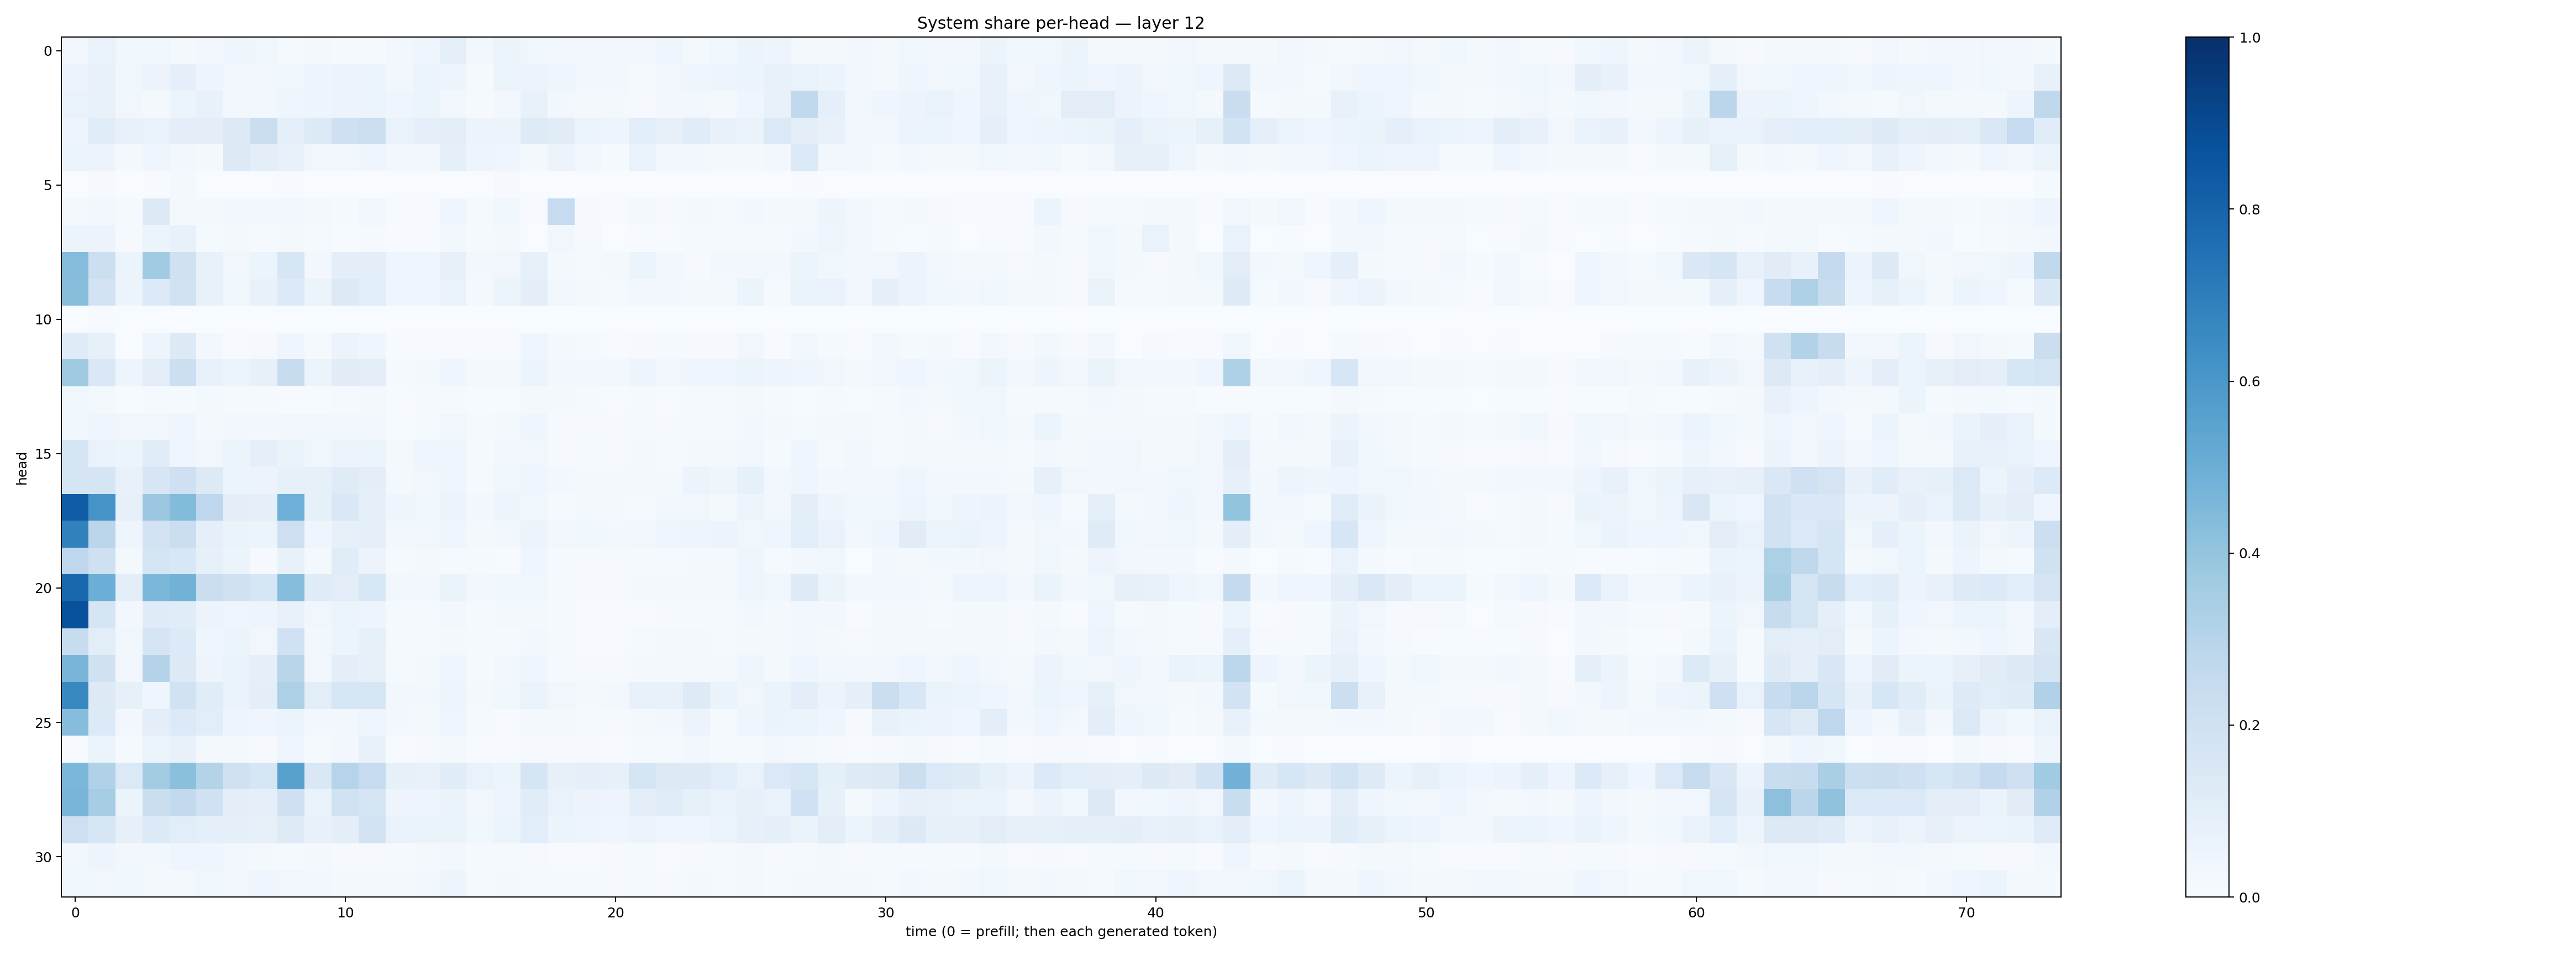

The file beside this chart, header and first rows:
0.027281133, 0.06948991, 0.03667325, 0.03605754, 0.022153933, 0.03082759, 0.041075744, 0.037680138, 0.012103459, 0.02323588, 0.015439693, 0.013551276, 0.024681788, 0.039156377, 0.09128289, 0.029102853, 0.05424104, 0.03701059, 0.0316483, 0.033414427, 0.034111075, 0.023791077, 0.040658593, 0.017633362
0.05525, 0.07102, 0.03801, 0.05678, 0.08761, 0.04862, 0.03415, 0.0328, 0.03856, 0.04691, 0.05859, 0.05172, 0.02662, 0.05141, 0.04815, 0.0151, 0.05449, 0.05598, 0.04098, 0.02877, 0.03089, 0.0153, 0.03248, 0.04604
0.06812, 0.07553, 0.03141, 0.01943, 0.05909, 0.07311, 0.03099, 0.0298, 0.04246, 0.04777, 0.05571, 0.05897, 0.0407, 0.05443, 0.02981, 0.01126, 0.02625, 0.0713, 0.02548, 0.01709, 0.01858, 0.01155, 0.02993, 0.0237
0.04967, 0.1153, 0.07224, 0.06916, 0.09582, 0.09931, 0.1311, 0.221, 0.08623, 0.1338, 0.205, 0.2158, 0.06816, 0.08767, 0.1054, 0.05855, 0.05741, 0.1217, 0.1096, 0.06239, 0.05066, 0.106, 0.07843, 0.1164
0.06145, 0.05562, 0.02211, 0.04634, 0.02675, 0.02229, 0.1269, 0.09724, 0.07687, 0.03167, 0.03271, 0.04428, 0.02838, 0.02886, 0.09272, 0.0497, 0.04486, 0.02298, 0.05502, 0.03122, 0.01323, 0.06758, 0.02456, 0.02386
0.0003468, 0.008374, 0.001087, 0.00402, 0.02324, 0.0009168, 0.002508, 0.001008, 0.003959, 0.0004602, 0.001499, 0.001244, 0.0002255, 0.0004295, 0.002601, 0.0008759, 0.00936, 0.00034, 0.002084, 0.0003299, 9.467837e-05, 0.0003565, 0.00107, 0.001192
0.01763, 0.02781, 0.01174, 0.1268, 0.02327, 0.02267, 0.0257, 0.03083, 0.02625, 0.02065, 0.01278, 0.03147, 0.007686, 0.007689, 0.04416, 0.0146, 0.03773, 0.004408, 0.2497, 0.01141, 0.005939, 0.01991, 0.01138, 0.0217
0.06219, 0.05477, 0.008561, 0.05987, 0.07511, 0.01257, 0.02238, 0.01049, 0.01667, 0.01037, 0.004029, 0.008611, 0.00453, 0.005179, 0.02823, 0.01116, 0.01727, 0.002602, 0.03487, 0.008611, 0.002643, 0.0075, 0.004995, 0.01403
0.4339, 0.2168, 0.054, 0.3661, 0.196, 0.07493, 0.03411, 0.05897, 0.1621, 0.03064, 0.09746, 0.09685, 0.04616, 0.04359, 0.07864, 0.02732, 0.03486, 0.0821, 0.01564, 0.0153, 0.01764, 0.05975, 0.02569, 0.01105
0.4293, 0.1833, 0.05331, 0.1347, 0.1876, 0.07805, 0.03538, 0.07292, 0.1351, 0.06221, 0.1253, 0.1077, 0.041, 0.04353, 0.06915, 0.02199, 0.06121, 0.09748, 0.03514, 0.02151, 0.01537, 0.02867, 0.0279, 0.01933
0.002495, 0.006205, 0.0006094, 0.0009751, 0.00139, 0.0003681, 0.0006488, 0.0004111, 0.0004484, 0.0005987, 0.0003113, 0.001286, 0.0003453, 0.0004038, 0.003034, 0.000628, 0.0004783, 0.0009637, 0.0005933, 0.0003523, 0.0002384, 0.001172, 0.0005641, 0.0008009
0.1187, 0.08551, 0.002795, 0.04753, 0.1307, 0.02448, 0.006518, 0.008656, 0.04088, 0.01199, 0.05589, 0.03995, 0.006936, 0.006482, 0.00545, 0.00669, 0.004172, 0.04084, 0.02002, 0.01192, 0.005713, 0.0115, 0.01486, 0.008182
0.3686, 0.1418, 0.04814, 0.1038, 0.2184, 0.07159, 0.05952, 0.07995, 0.2349, 0.05947, 0.112, 0.103, 0.01251, 0.02124, 0.04555, 0.01643, 0.02206, 0.05159, 0.02652, 0.03097, 0.0241, 0.05034, 0.03462, 0.04277
0.03698, 0.01996, 0.006687, 0.01184, 0.01472, 0.01605, 0.009904, 0.008325, 0.00493, 0.006961, 0.01413, 0.02311, 0.006115, 0.008815, 0.01266, 0.003943, 0.00767, 0.01726, 0.02292, 0.01195, 0.006752, 0.009602, 0.007668, 0.01385
0.03683, 0.03967, 0.03226, 0.03194, 0.0392, 0.01675, 0.02773, 0.02371, 0.03021, 0.02834, 0.02861, 0.02878, 0.007252, 0.01307, 0.03168, 0.01337, 0.01666, 0.04198, 0.011, 0.01131, 0.009315, 0.01473, 0.009618, 0.0154
0.1738, 0.0698, 0.05439, 0.1145, 0.04559, 0.03347, 0.05927, 0.09288, 0.06337, 0.03672, 0.05774, 0.06082, 0.02276, 0.04225, 0.044, 0.0152, 0.02381, 0.03502, 0.01145, 0.01182, 0.01005, 0.01926, 0.01283, 0.01649
0.1683, 0.1679, 0.07601, 0.1564, 0.2078, 0.1284, 0.05923, 0.05527, 0.0849, 0.08377, 0.1204, 0.09541, 0.0223, 0.03333, 0.04273, 0.01467, 0.03578, 0.04579, 0.02482, 0.02058, 0.017, 0.0163, 0.02061, 0.0591
0.8261, 0.61, 0.08016, 0.3808, 0.4387, 0.274, 0.1, 0.08877, 0.4959, 0.08306, 0.1413, 0.09175, 0.04384, 0.03905, 0.0552, 0.02773, 0.04824, 0.03792, 0.01227, 0.01768, 0.01604, 0.0147, 0.02868, 0.03434
0.6844, 0.282, 0.0392, 0.1806, 0.2261, 0.09279, 0.06463, 0.06222, 0.2128, 0.04657, 0.08591, 0.08627, 0.02797, 0.03256, 0.04658, 0.01923, 0.02355, 0.05668, 0.03177, 0.03884, 0.02978, 0.0322, 0.04202, 0.04849
0.2751, 0.2062, 0.01925, 0.1777, 0.1546, 0.08321, 0.05173, 0.01149, 0.07796, 0.01816, 0.1134, 0.05766, 0.01284, 0.01636, 0.009492, 0.009496, 0.007053, 0.03988, 0.01087, 0.01062, 0.008264, 0.009624, 0.0117, 0.01874
0.7869, 0.4989, 0.0996, 0.4603, 0.48, 0.2203, 0.1986, 0.1634, 0.4333, 0.1208, 0.1047, 0.1529, 0.02814, 0.02432, 0.06369, 0.02607, 0.03627, 0.03689, 0.01205, 0.007885, 0.009038, 0.01874, 0.02015, 0.02162
0.8674, 0.1654, 0.02649, 0.1186, 0.1148, 0.05675, 0.04287, 0.04817, 0.07489, 0.03202, 0.06132, 0.04711, 0.01196, 0.01288, 0.02524, 0.009871, 0.01716, 0.01937, 0.01261, 0.006169, 0.005185, 0.004404, 0.01019, 0.01442
0.2413, 0.104, 0.0343, 0.1673, 0.1358, 0.03981, 0.05112, 0.03149, 0.2015, 0.02685, 0.06212, 0.08488, 0.01263, 0.01378, 0.01564, 0.01324, 0.01207, 0.02908, 0.01534, 0.007806, 0.007204, 0.01304, 0.02114, 0.01855
0.4672, 0.1976, 0.03374, 0.3084, 0.1266, 0.04939, 0.06783, 0.08991, 0.2895, 0.0337, 0.09909, 0.07934, 0.01365, 0.01635, 0.04027, 0.01334, 0.02574, 0.04038, 0.01207, 0.008365, 0.009439, 0.01803, 0.02092, 0.01791
0.6581, 0.1312, 0.08376, 0.0447, 0.1937, 0.1144, 0.06934, 0.1013, 0.3277, 0.1037, 0.1586, 0.1623, 0.02909, 0.02554, 0.04882, 0.01891, 0.03906, 0.06527, 0.03159, 0.02014, 0.02638, 0.07306, 0.07393, 0.124
0.4331, 0.1355, 0.02792, 0.09687, 0.135, 0.1085, 0.04869, 0.04547, 0.06177, 0.0272, 0.02758, 0.04338, 0.02469, 0.01991, 0.04317, 0.01382, 0.006447, 0.01749, 0.01741, 0.0139, 0.00915, 0.01916, 0.02629, 0.05519
0.007495, 0.05885, 0.01268, 0.05458, 0.07319, 0.0209, 0.02234, 0.00869, 0.03976, 0.01482, 0.02444, 0.07764, 0.006058, 0.008801, 0.01981, 0.007386, 0.004622, 0.01137, 0.009155, 0.009129, 0.006713, 0.01269, 0.01442, 0.02622
0.4599, 0.3203, 0.1377, 0.3582, 0.4204, 0.3068, 0.1958, 0.1577, 0.5573, 0.1446, 0.2994, 0.2488, 0.08442, 0.07434, 0.1168, 0.06808, 0.06087, 0.1713, 0.08123, 0.08639, 0.08257, 0.1653, 0.1252, 0.1309
0.4664, 0.3483, 0.06045, 0.2206, 0.2609, 0.2, 0.0967, 0.09259, 0.2034, 0.06856, 0.1949, 0.1679, 0.04744, 0.04714, 0.06579, 0.03202, 0.04941, 0.1158, 0.06684, 0.05707, 0.05038, 0.09578, 0.1164, 0.08312
0.2124, 0.1581, 0.07874, 0.1329, 0.1062, 0.09262, 0.08921, 0.08124, 0.1232, 0.0738, 0.09806, 0.1816, 0.06983, 0.06276, 0.06636, 0.0352, 0.05453, 0.1084, 0.05898, 0.04748, 0.03994, 0.05608, 0.04179, 0.04439
0.03024, 0.04799, 0.02399, 0.02821, 0.04331, 0.04338, 0.02427, 0.01586, 0.01389, 0.02321, 0.01132, 0.009171, 0.01337, 0.01925, 0.02972, 0.009333, 0.01263, 0.01045, 0.006142, 0.007579, 0.009849, 0.01202, 0.007673, 0.01164
0.03888, 0.03336, 0.03523, 0.01576, 0.01833, 0.03557, 0.03502, 0.04427, 0.03314, 0.02428, 0.02305, 0.02301, 0.01897, 0.02392, 0.04777, 0.01505, 0.02275, 0.01496, 0.01412, 0.01352, 0.009513, 0.01541, 0.0116, 0.01949
